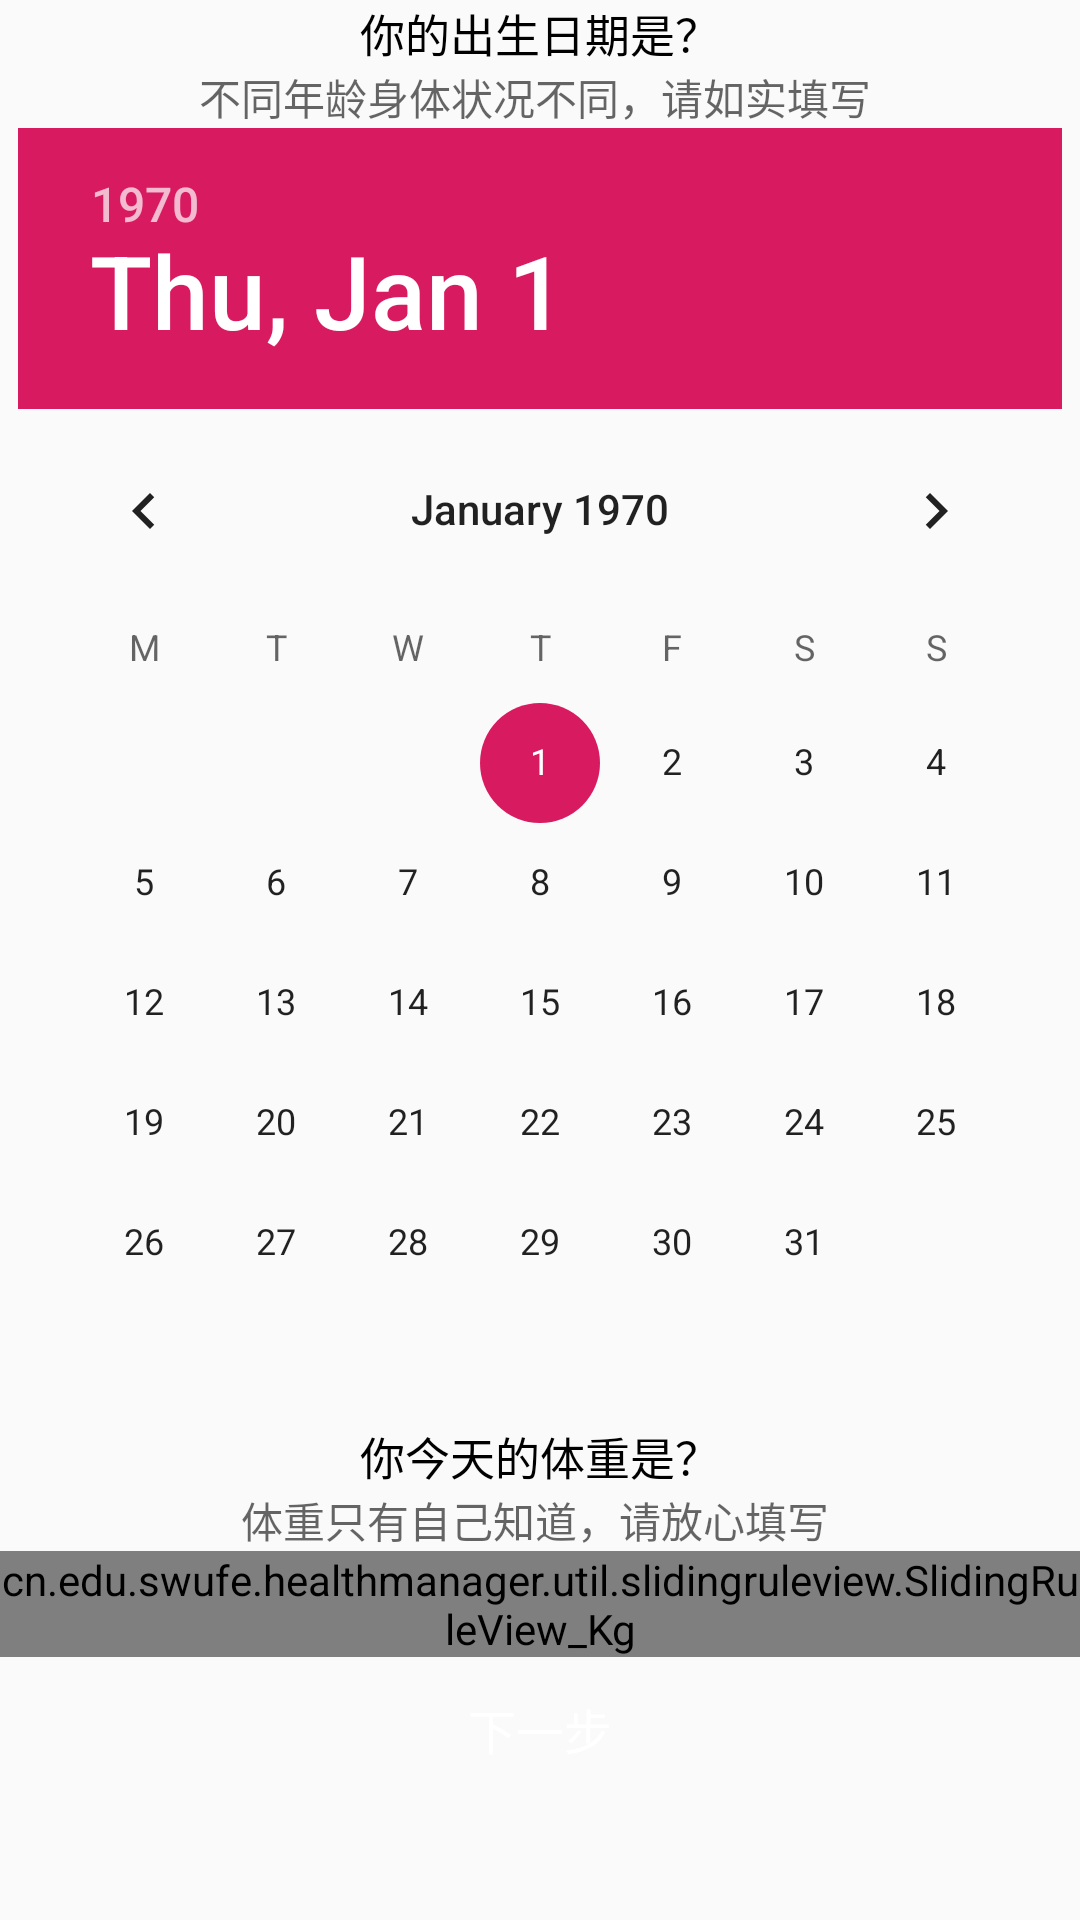

Reconstruct the res/layout file that produces this screen, plus the resources it refers to.
<!-- AndroidManifest.xml: application theme AppTheme.NoActionBar -->
<!-- res/layout/fragment_getbasedata_2.xml -->
<?xml version="1.0" encoding="utf-8"?>
<LinearLayout xmlns:android="http://schemas.android.com/apk/res/android"
    android:orientation="vertical" android:layout_width="match_parent"
    android:layout_height="match_parent">

    <TextView
        android:layout_width="wrap_content"
        android:layout_height="wrap_content"
        android:layout_gravity="center_horizontal"
        android:textColor="@color/black0"
        android:textSize="15dp"
        android:text="你的出生日期是？"/>
    <TextView
        android:layout_width="wrap_content"
        android:layout_height="wrap_content"

        android:layout_gravity="center_horizontal"
        android:textColor="@color/black1"
        android:text="不同年龄身体状况不同，请如实填写 "/>

    <DatePicker
        android:id="@+id/dp_dickdate"
        android:layout_gravity="center_horizontal"
        android:firstDayOfWeek="2"
        android:maxDate="01/01/1950"
        android:minDate="01/01/2025"
        android:layout_width="wrap_content"
        android:layout_height="wrap_content"/>

    <TextView
        android:layout_width="wrap_content"
        android:layout_height="wrap_content"
        android:layout_gravity="center_horizontal"
        android:textColor="@color/black0"
        android:textSize="15dp"
        android:text="你今天的体重是？"/>
    <TextView
        android:layout_width="wrap_content"
        android:layout_height="wrap_content"

        android:layout_gravity="center_horizontal"
        android:textColor="@color/black1"
        android:text="体重只有自己知道，请放心填写 "/>


    <LinearLayout
        android:orientation="vertical"
        android:layout_width="match_parent"
        android:layout_height="wrap_content"
        >
        <cn.edu.swufe.healthmanager.util.slidingruleview.SlidingRuleView_Kg
            android:id="@+id/slidView_kg_getbasedata"
            android:layout_width="wrap_content"
            android:layout_height="wrap_content" />



    </LinearLayout>
    <Button
        android:id="@+id/button_getbasedata_2"
        android:layout_width="wrap_content"
        android:layout_height="wrap_content"
        android:layout_gravity="center_horizontal"
        android:background="@drawable/button_drawable_blue"
        android:textColor="#ffffff"
        android:textSize="16dp"
        android:gravity="center"
        android:text="    下一步    "
        />

</LinearLayout>
<!-- resources referenced by this layout -->
<resources>
  <color name="black0">#000000</color>
  <color name="black1">#99000000</color>
  <style name="AppTheme.NoActionBar">
          <item name="windowActionBar">false</item>
          <item name="windowNoTitle">true</item>
      </style>
</resources>
